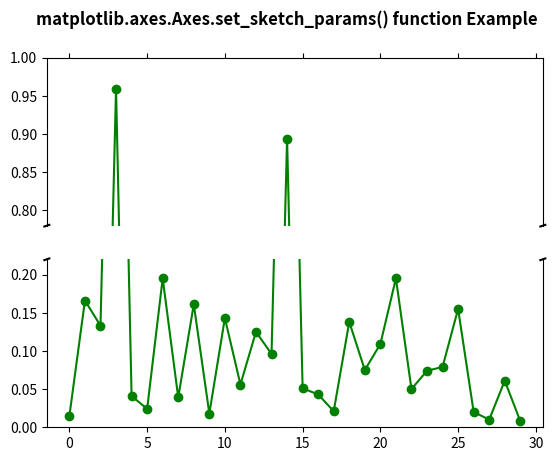

This figure's Python source:
# Implementation of matplotlib function
import matplotlib.pyplot as plt
import numpy as np

values = np.array([
	0.015, 0.166, 0.133,
	0.159, 0.041, 0.024,
	0.195, 0.039, 0.161,
	0.018, 0.143, 0.056,
	0.125, 0.096, 0.094,
	0.051, 0.043, 0.021,
	0.138, 0.075, 0.109,
	0.195, 0.050, 0.074,
	0.079, 0.155, 0.020,
	0.010, 0.061, 0.008])

values[[3, 14]] += .8

fig, (ax, ax2) = plt.subplots(2, 1, sharex = True)

ax.plot(values, "o-", color ="green")
ax2.plot(values, "o-", color ="green")

ax.set_ylim(.78, 1.)
ax2.set_ylim(0, .22)

ax.spines['bottom'].set_visible(False)
ax2.spines['top'].set_visible(False)
ax.xaxis.tick_top()
ax.tick_params(labeltop = False)
ax2.xaxis.tick_bottom()

d = .005
kwargs = dict(transform = ax.transAxes,
			color ='k', clip_on = False)

ax.plot((-d, +d), (-d, +d), **kwargs)
ax.plot((1 - d, 1 + d), (-d, +d), **kwargs)

kwargs.update(transform = ax2.transAxes)

ax2.plot((-d, +d), (1 - d, 1 + d), **kwargs)
ax2.plot((1 - d, 1 + d), (1 - d, 1 + d), **kwargs)

ax.set_sketch_params(1.0, 100.0, 22.0)
ax2.set_sketch_params(1.0, 100.0, 22.0)

fig.suptitle('matplotlib.axes.Axes.set_sketch_params() function Example\n\n', fontweight ="bold")

plt.show()
